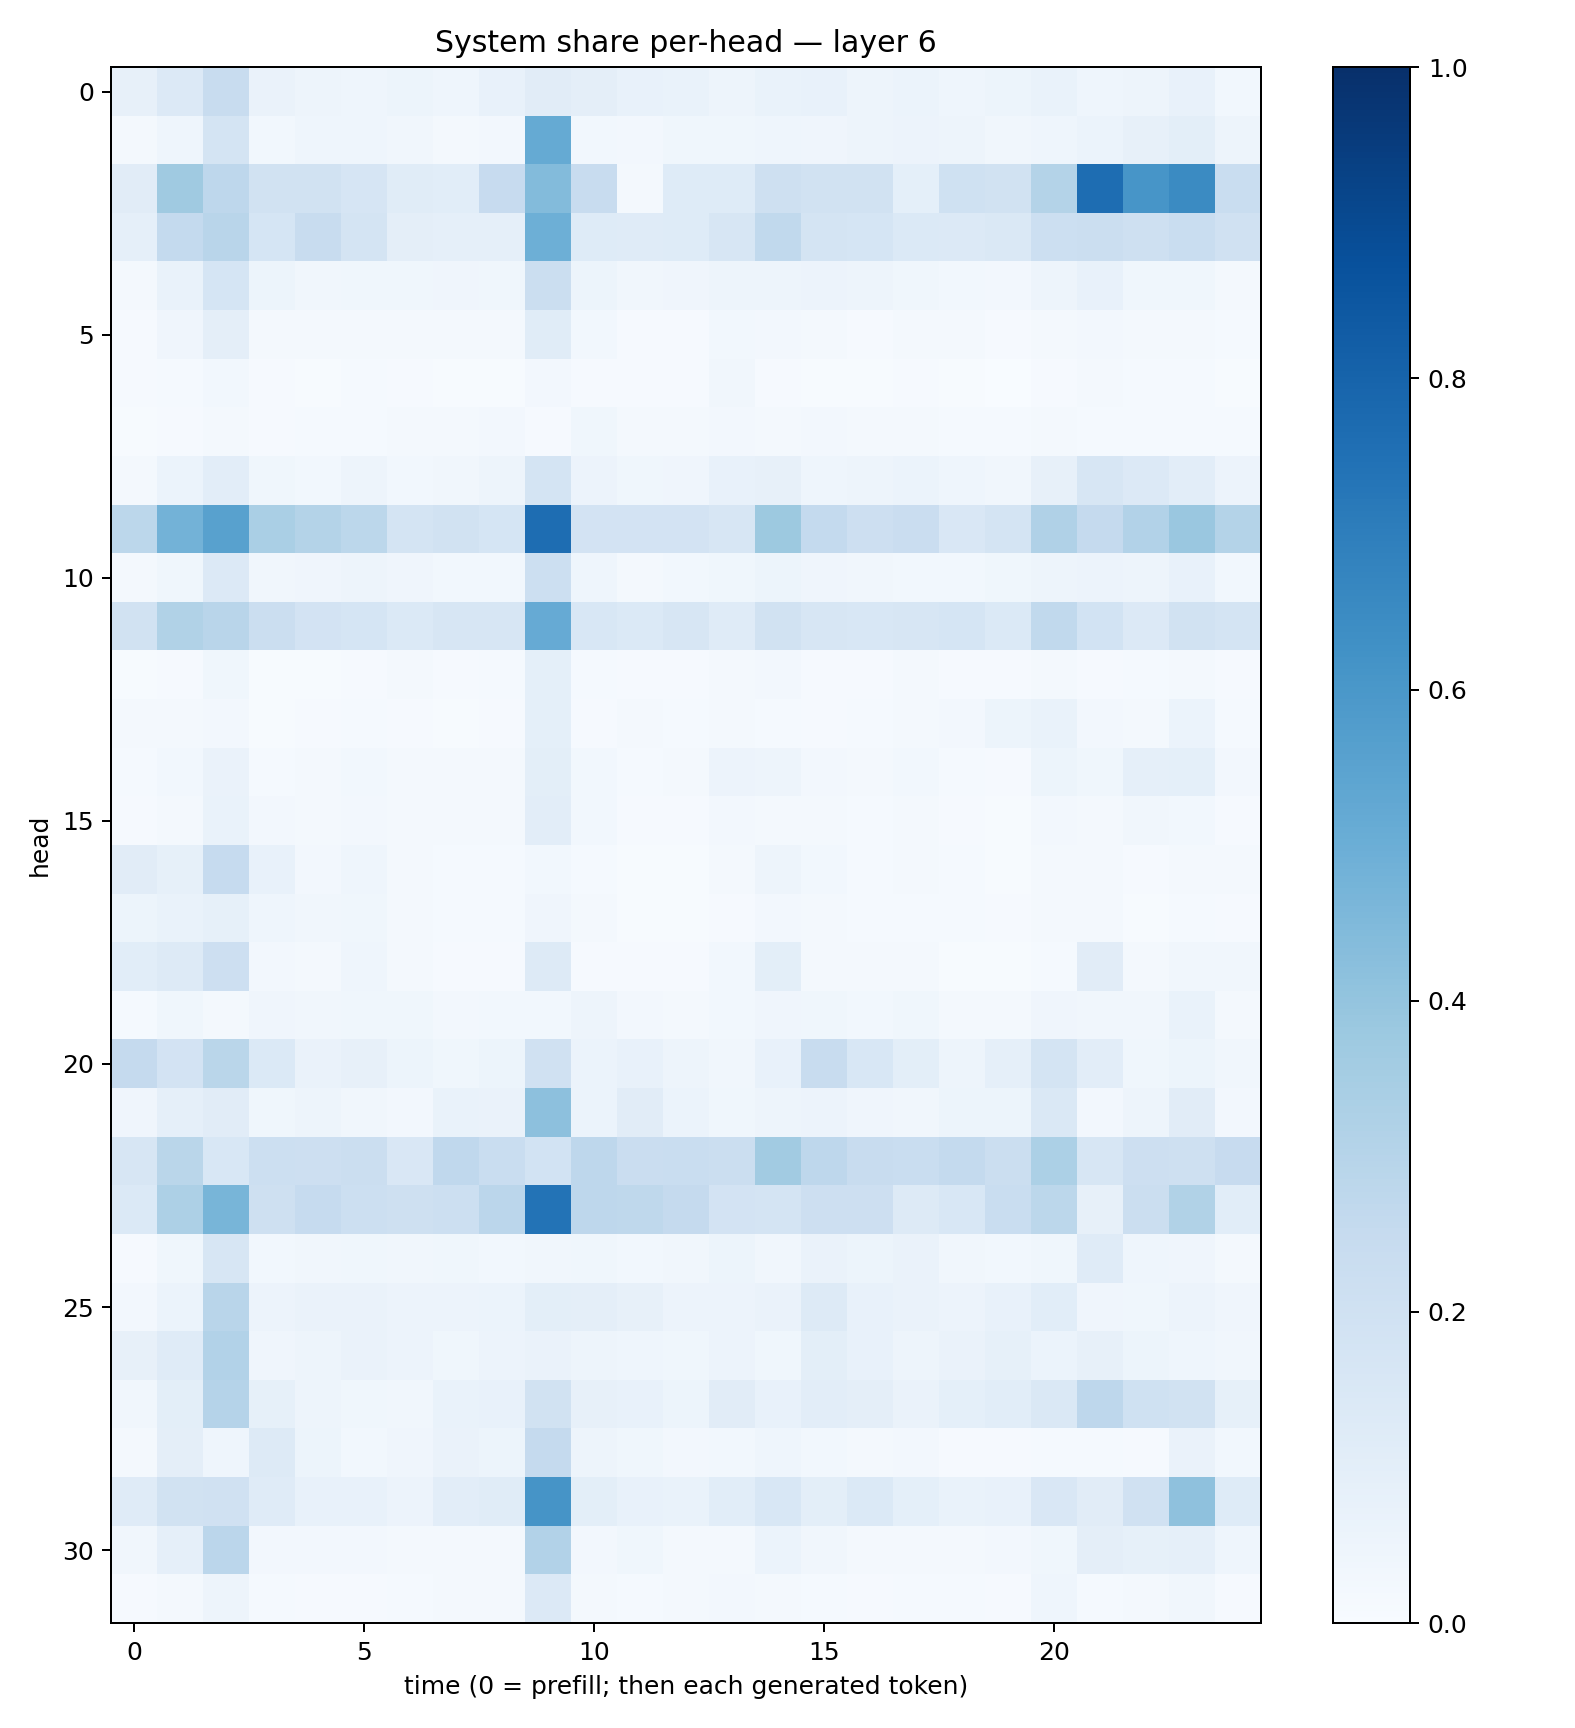

Source data for this figure (header and first rows):
0.08172148, 0.13576064, 0.23920558, 0.065324746, 0.047604844, 0.046087436, 0.053473156, 0.045110546, 0.07692984, 0.112548515, 0.09626003, 0.07258746, 0.07022803, 0.049573373, 0.06709243, 0.078083135, 0.04801666, 0.060364805, 0.046755906, 0.053672154, 0.066681944, 0.045065463, 0.05069116, 0.07092183
0.01578, 0.04476, 0.1745, 0.0288, 0.04511, 0.04303, 0.03342, 0.02077, 0.0267, 0.5156, 0.03098, 0.02485, 0.0353, 0.03604, 0.04469, 0.04228, 0.04972, 0.05676, 0.05078, 0.032, 0.04336, 0.06103, 0.07876, 0.09883
0.1125, 0.3688, 0.2746, 0.1943, 0.1897, 0.1664, 0.1146, 0.1072, 0.2447, 0.4411, 0.2417, 0.01845, 0.1219, 0.1223, 0.2044, 0.1904, 0.1908, 0.09217, 0.201, 0.1897, 0.3048, 0.7638, 0.6093, 0.6515
0.08711, 0.256, 0.2894, 0.1687, 0.239, 0.1749, 0.09678, 0.08976, 0.08711, 0.4955, 0.1225, 0.1184, 0.1232, 0.1568, 0.2644, 0.1725, 0.1697, 0.1384, 0.1335, 0.1464, 0.2165, 0.221, 0.2096, 0.2322
0.02089, 0.06692, 0.17, 0.05189, 0.0323, 0.03639, 0.03519, 0.04263, 0.03857, 0.2253, 0.0531, 0.03391, 0.04025, 0.04993, 0.04948, 0.05481, 0.04796, 0.03748, 0.03019, 0.0262, 0.04798, 0.07461, 0.03614, 0.03609
0.008252, 0.04032, 0.0975, 0.01646, 0.01796, 0.01701, 0.0198, 0.02168, 0.01757, 0.1154, 0.02828, 0.01102, 0.01088, 0.02922, 0.02419, 0.02045, 0.009228, 0.02066, 0.0157, 0.008381, 0.01613, 0.0257, 0.02046, 0.0227
0.008417, 0.01247, 0.02992, 0.008229, 0.00744, 0.01357, 0.009583, 0.005141, 0.007572, 0.0246, 0.01019, 0.008392, 0.008863, 0.03134, 0.01081, 0.006945, 0.006208, 0.009418, 0.005811, 0.003379, 0.01001, 0.01861, 0.01427, 0.01452
0.004944, 0.009005, 0.01969, 0.01132, 0.01176, 0.01377, 0.01646, 0.01971, 0.02478, 0.01133, 0.03615, 0.01592, 0.01677, 0.02392, 0.01815, 0.02563, 0.01972, 0.02133, 0.01556, 0.01202, 0.01678, 0.01444, 0.01251, 0.01336
0.01872, 0.05935, 0.1052, 0.03785, 0.02919, 0.04708, 0.03003, 0.03482, 0.04841, 0.173, 0.05851, 0.03759, 0.04057, 0.07792, 0.07858, 0.04611, 0.05065, 0.06089, 0.04549, 0.0315, 0.08026, 0.157, 0.1355, 0.1023
0.281, 0.4785, 0.558, 0.3389, 0.3073, 0.2782, 0.1758, 0.1915, 0.1695, 0.7633, 0.1822, 0.1816, 0.1821, 0.161, 0.3781, 0.2556, 0.2144, 0.228, 0.1511, 0.1786, 0.3169, 0.2507, 0.3118, 0.3849
0.0197, 0.03707, 0.134, 0.03433, 0.04246, 0.0495, 0.03939, 0.02824, 0.03017, 0.2184, 0.04535, 0.01654, 0.02915, 0.0372, 0.05307, 0.03956, 0.03187, 0.02921, 0.02861, 0.03626, 0.04933, 0.05605, 0.04796, 0.07214
0.1933, 0.3156, 0.2921, 0.221, 0.1826, 0.1689, 0.1396, 0.1581, 0.1622, 0.5124, 0.1537, 0.1389, 0.1582, 0.121, 0.1951, 0.1607, 0.1545, 0.1567, 0.1688, 0.1398, 0.2634, 0.1851, 0.1338, 0.1931
0.005319, 0.01008, 0.03599, 0.005796, 0.0061, 0.01121, 0.01741, 0.009275, 0.01401, 0.09146, 0.01205, 0.008293, 0.009896, 0.02186, 0.02695, 0.01042, 0.009445, 0.01945, 0.008687, 0.009237, 0.01736, 0.009509, 0.01351, 0.02036
0.01823, 0.01842, 0.0268, 0.00766, 0.01149, 0.01492, 0.009432, 0.00759, 0.009353, 0.09192, 0.007824, 0.01842, 0.01452, 0.02065, 0.0156, 0.009866, 0.01471, 0.01624, 0.02672, 0.05405, 0.06922, 0.02395, 0.021, 0.06073
0.01184, 0.02793, 0.06345, 0.01433, 0.0174, 0.02794, 0.02283, 0.0178, 0.02283, 0.09986, 0.03059, 0.01542, 0.02124, 0.05769, 0.04784, 0.02351, 0.02232, 0.02769, 0.01532, 0.01094, 0.05359, 0.03617, 0.08678, 0.0932
0.01131, 0.02298, 0.06962, 0.02496, 0.0184, 0.02658, 0.02131, 0.0186, 0.01718, 0.1048, 0.03079, 0.009277, 0.008594, 0.02612, 0.01699, 0.01863, 0.01413, 0.01871, 0.008924, 0.00641, 0.02359, 0.0226, 0.03441, 0.03102
0.1111, 0.08242, 0.249, 0.07738, 0.02361, 0.04611, 0.02048, 0.01186, 0.01195, 0.02791, 0.01322, 0.00531, 0.007625, 0.01647, 0.04875, 0.03118, 0.01316, 0.0221, 0.01453, 0.007436, 0.02054, 0.01975, 0.008277, 0.0189
0.05455, 0.06878, 0.08243, 0.04667, 0.03199, 0.03721, 0.01932, 0.01434, 0.01546, 0.03999, 0.01596, 0.004577, 0.00454, 0.007995, 0.02383, 0.01831, 0.01235, 0.01199, 0.01187, 0.009286, 0.01625, 0.0234, 0.006228, 0.01322
0.1064, 0.1324, 0.2144, 0.02358, 0.02315, 0.04453, 0.01679, 0.009646, 0.008989, 0.1251, 0.007835, 0.008447, 0.01056, 0.02832, 0.09822, 0.01698, 0.01687, 0.01982, 0.007103, 0.004337, 0.01437, 0.1131, 0.01724, 0.03133
0.01378, 0.03903, 0.01888, 0.04257, 0.03379, 0.03806, 0.03583, 0.02648, 0.02898, 0.03042, 0.04696, 0.02555, 0.01845, 0.02933, 0.04238, 0.03661, 0.03035, 0.03633, 0.02291, 0.01763, 0.04028, 0.0346, 0.03389, 0.06798
0.2516, 0.1825, 0.2878, 0.1397, 0.06254, 0.07854, 0.05257, 0.03623, 0.05152, 0.198, 0.0605, 0.07633, 0.0474, 0.03454, 0.0735, 0.2397, 0.1534, 0.1015, 0.0497, 0.08704, 0.176, 0.1042, 0.03758, 0.05319
0.04033, 0.08686, 0.1112, 0.03547, 0.05064, 0.03317, 0.02527, 0.06901, 0.06368, 0.4176, 0.06011, 0.112, 0.06169, 0.03744, 0.04886, 0.05843, 0.04056, 0.0326, 0.05147, 0.05308, 0.1472, 0.02659, 0.04862, 0.1101
0.1604, 0.2888, 0.1528, 0.2159, 0.2131, 0.2213, 0.1509, 0.266, 0.2324, 0.1844, 0.2744, 0.2268, 0.2337, 0.2216, 0.3633, 0.2735, 0.2371, 0.2327, 0.2547, 0.2231, 0.3293, 0.1582, 0.2113, 0.2047
0.139, 0.3253, 0.4672, 0.2057, 0.2488, 0.2151, 0.2097, 0.2178, 0.282, 0.74, 0.2749, 0.2699, 0.2521, 0.1829, 0.1723, 0.2121, 0.2134, 0.1273, 0.1558, 0.232, 0.2807, 0.07871, 0.2264, 0.3153
0.009091, 0.03846, 0.1602, 0.03101, 0.03435, 0.03634, 0.03301, 0.03536, 0.02847, 0.03317, 0.0382, 0.03094, 0.03176, 0.05416, 0.03356, 0.06484, 0.05196, 0.06268, 0.03492, 0.02857, 0.03705, 0.1196, 0.04633, 0.0429
0.02362, 0.06047, 0.2907, 0.05494, 0.06586, 0.06281, 0.05547, 0.05793, 0.0612, 0.1014, 0.09639, 0.0804, 0.05721, 0.05849, 0.0663, 0.1319, 0.07288, 0.06601, 0.05656, 0.07463, 0.1076, 0.03933, 0.03875, 0.05697
0.08045, 0.1193, 0.3112, 0.0415, 0.0492, 0.06485, 0.05644, 0.03787, 0.05703, 0.06317, 0.04739, 0.04637, 0.03864, 0.0565, 0.03827, 0.1006, 0.0732, 0.04754, 0.06389, 0.08279, 0.06101, 0.0811, 0.05332, 0.0464
0.03135, 0.09805, 0.3039, 0.08463, 0.04855, 0.03878, 0.03266, 0.06731, 0.07375, 0.1915, 0.07958, 0.07689, 0.05241, 0.1106, 0.07287, 0.1044, 0.09709, 0.06499, 0.09083, 0.1073, 0.1436, 0.2751, 0.2005, 0.1905
0.01997, 0.09422, 0.0437, 0.1325, 0.0518, 0.02769, 0.04158, 0.06492, 0.0546, 0.253, 0.04821, 0.03863, 0.0249, 0.03054, 0.0463, 0.0283, 0.02157, 0.02547, 0.01067, 0.008086, 0.01203, 0.01333, 0.01071, 0.06257
0.1203, 0.1909, 0.1972, 0.1199, 0.07198, 0.07099, 0.05489, 0.1045, 0.1133, 0.6095, 0.09767, 0.07517, 0.07007, 0.1078, 0.1531, 0.09811, 0.137, 0.09277, 0.06889, 0.07249, 0.1494, 0.1103, 0.1979, 0.4108
0.03409, 0.08784, 0.2837, 0.02653, 0.02368, 0.02499, 0.02026, 0.02043, 0.01625, 0.3098, 0.02566, 0.03806, 0.0233, 0.02304, 0.06174, 0.03213, 0.01757, 0.0201, 0.01969, 0.02607, 0.0386, 0.09612, 0.08232, 0.08693
0.01143, 0.02202, 0.04973, 0.01541, 0.009801, 0.01117, 0.01493, 0.02248, 0.0196, 0.1332, 0.02231, 0.01401, 0.01577, 0.02564, 0.0186, 0.01498, 0.01162, 0.01546, 0.01474, 0.01059, 0.04318, 0.01237, 0.01772, 0.03494
